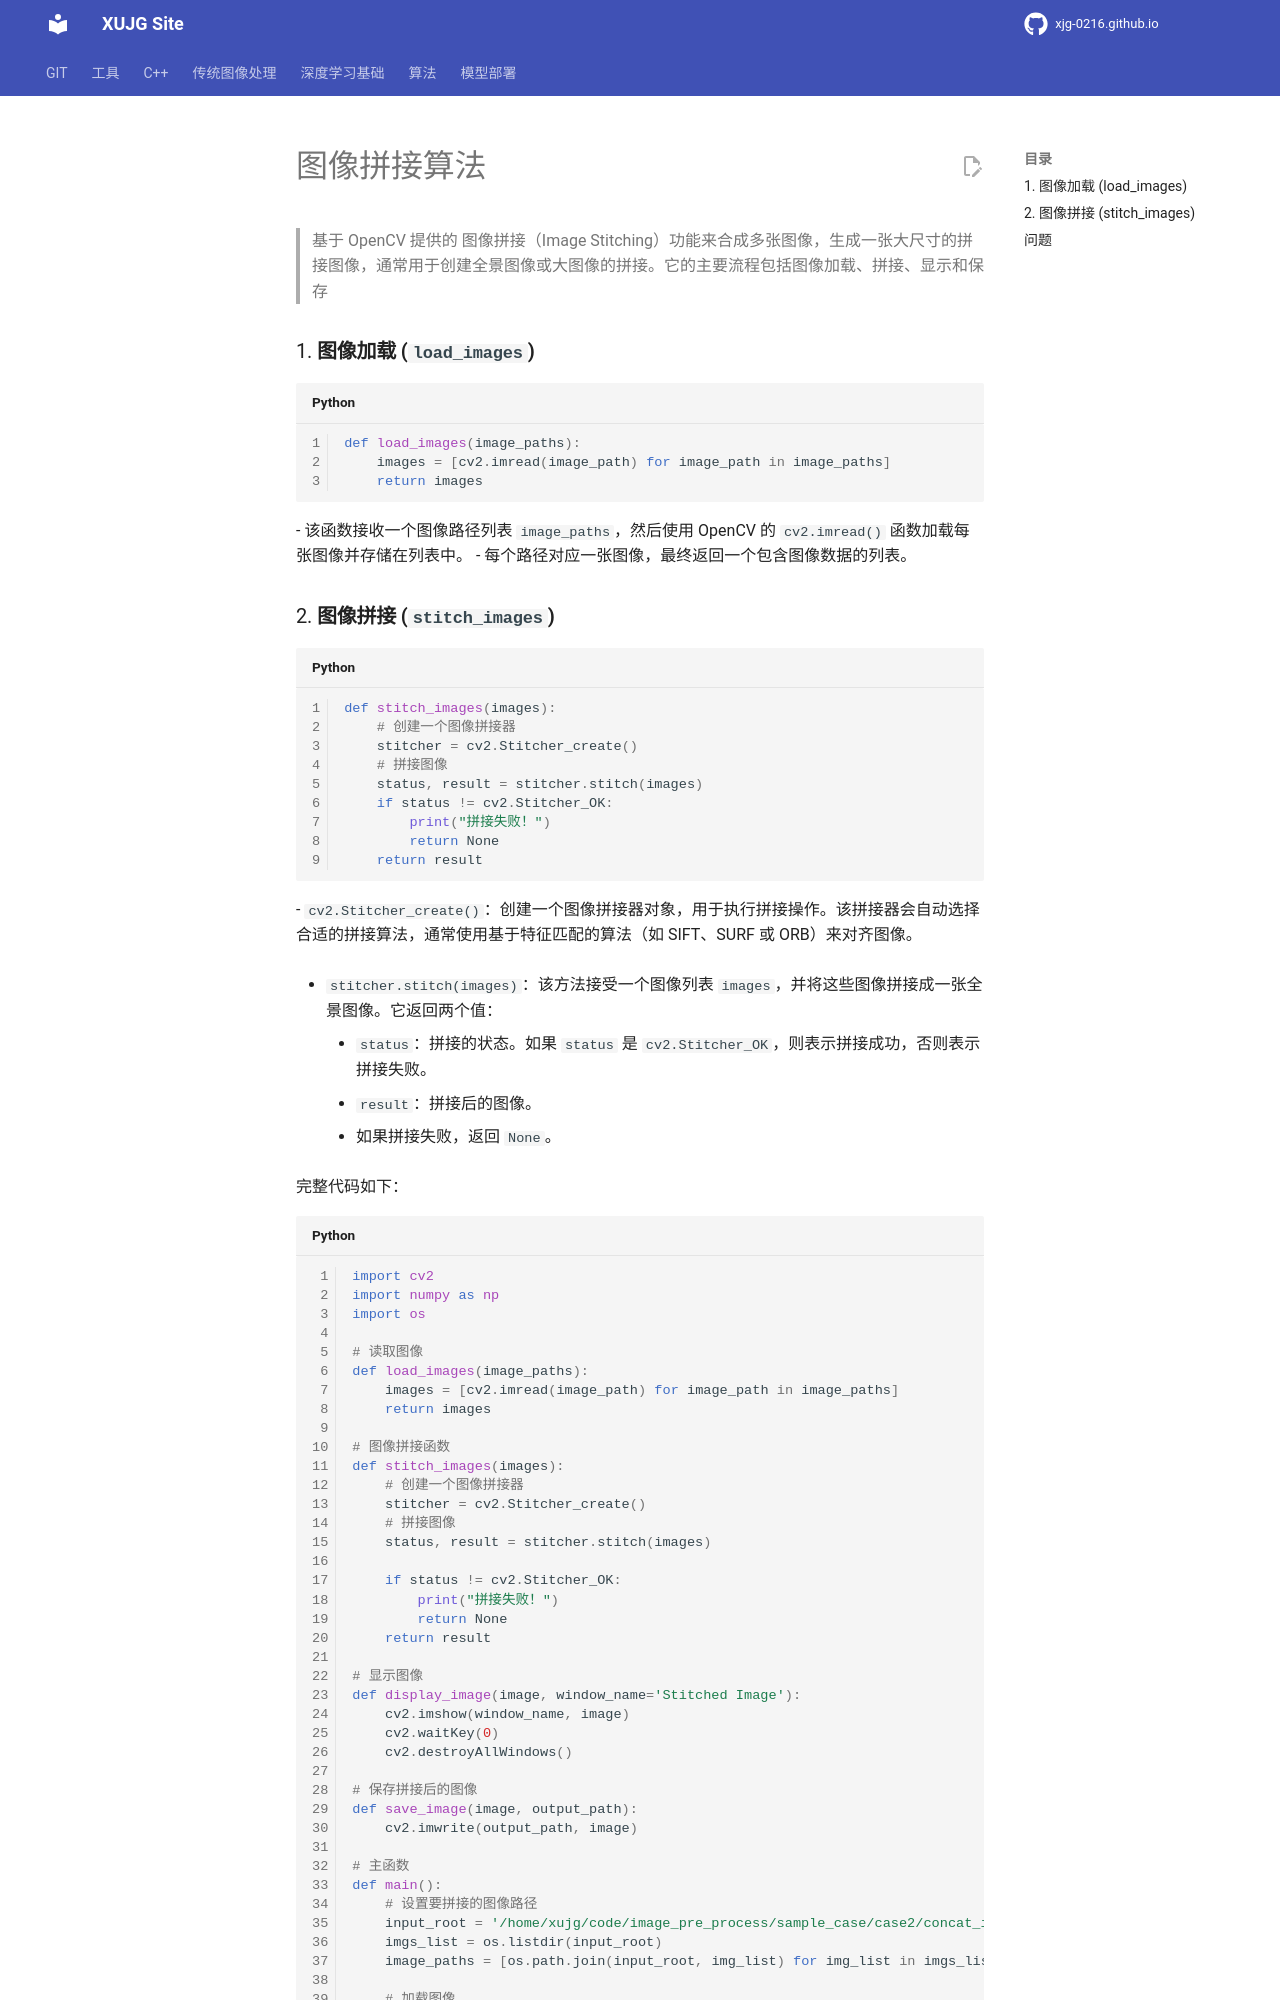

repository: xujg0216/xujg0216.github.io · page: UAV/05-stitch/index.html · generator: mkdocs

# 图像拼接算法

>基于 OpenCV 提供的 图像拼接（Image Stitching）功能来合成多张图像，生成一张大尺寸的拼接图像，通常用于创建全景图像或大图像的拼接。它的主要流程包括图像加载、拼接、显示和保存

### 1. **图像加载 (`load_images`)**


```python

def load_images(image_paths):
    images = [cv2.imread(image_path) for image_path in image_paths]    
    return images
```
- 该函数接收一个图像路径列表 `image_paths`，然后使用 OpenCV 的 `cv2.imread()` 函数加载每张图像并存储在列表中。
- 每个路径对应一张图像，最终返回一个包含图像数据的列表。
